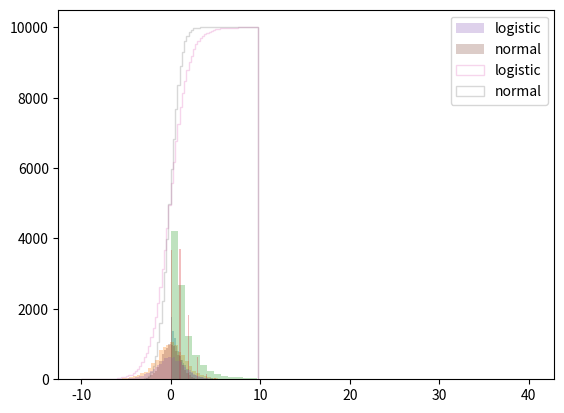

Python code for this plot:
# Plotting different random distributions
# 
# Execute the following code to create a histogram of an exponential distribution

import numpy as np
import matplotlib.pyplot as plt

my_random = np.random.exponential(scale=1.0, size=10000)
plt.hist(my_random, bins=50, alpha=0.3)
plt.show()

# Copy the code above and modify for logistic distribution
# np.random.logistic(loc=0.0, scale=1.0, size=10000)   # 5 values centred on loc=0

import numpy as np
import matplotlib.pyplot as plt

my_random = np.random.logistic(loc=0.0, scale=1.0, size=10000)
plt.hist(my_random, bins=50, alpha=0.3)
plt.show()

# np.random.lognormal(mean=0.0, sigma=1.0, size=10000)
import numpy as np
import matplotlib.pyplot as plt

my_random = np.random.lognormal(mean=0.0, sigma=1.0, size=10000)
plt.hist(my_random, bins=50, alpha=0.3)
plt.show()

# np.random.poisson(lam=1.0, size=10000)
import numpy as np
import matplotlib.pyplot as plt

my_random = np.random.poisson(lam=1.0, size=10000)
plt.hist(my_random, bins=50, alpha=0.3)
plt.show()

# If time - draw a logistic and a normal distribution on the same chart
# Give the distributions the same parameters: (loc=0.0, scale=1.0, size=10000)
# When plotting the histogram, set alpha=0.4 so the bars are semi-transparent
# and set bins=my_bins (my_bins is defined below)
# if time, add labels and a legend.

import numpy as np
import matplotlib.pyplot as plt

my_bins = np.arange(-10, 10, 0.25)

my_logistic = np.random.logistic(loc=0.0, scale=1.0, size=10000)
plt.hist(my_logistic, bins=my_bins, alpha=0.3, label = 'logistic')

my_normal = np.random.normal(loc=0.0, scale=1.0, size=10000)
plt.hist(my_normal, bins=my_bins, alpha=0.3, label = 'normal')

plt.legend()
plt.show()

# If time - copy the code above and add two additional parameters to plt.hist():
# cumulative=True, histtype='step'
# This will plot the cumulative distribution function or 'CDF', for
# the normal and logistic distributions.

import numpy as np
import matplotlib.pyplot as plt

my_bins = np.arange(-10, 10, 0.25)

my_logistic = np.random.logistic(loc=0.0, scale=1.0, size=10000)
plt.hist(my_logistic, bins=my_bins, alpha=0.3, label = 'logistic', cumulative=True, histtype='step')

my_normal = np.random.normal(loc=0.0, scale=1.0, size=10000)
plt.hist(my_normal, bins=my_bins, alpha=0.3, label = 'normal', cumulative=True, histtype='step')

plt.legend()
plt.show()